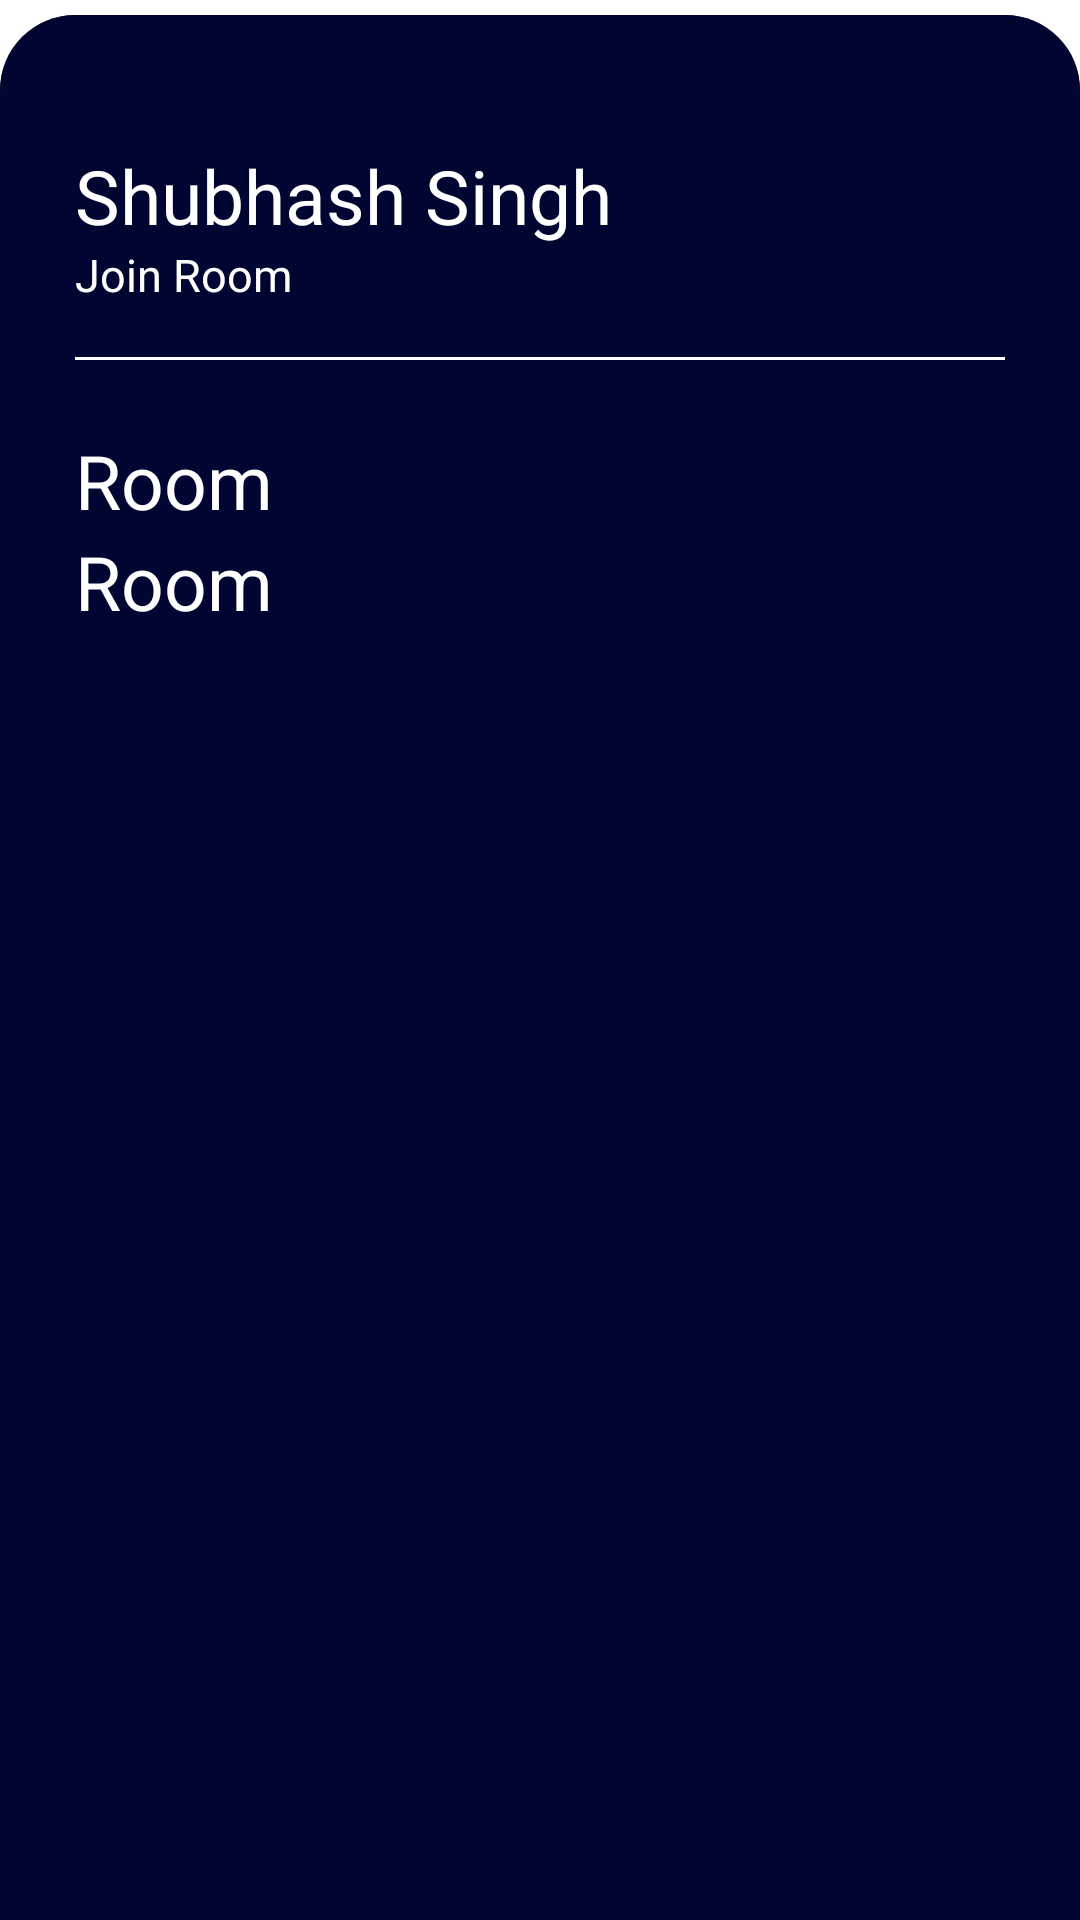

Here is an Android app screen rendered from its layout file. Give the layout XML and the strings, colors and styles it references.
<!-- AndroidManifest.xml: application theme Theme.BudgetTracker -->
<!-- res/layout/fragment_profile.xml -->
<?xml version="1.0" encoding="utf-8"?>
<LinearLayout xmlns:android="http://schemas.android.com/apk/res/android"
    xmlns:tools="http://schemas.android.com/tools"
    android:layout_width="match_parent"
    android:layout_height="match_parent"
    xmlns:app="http://schemas.android.com/apk/res-auto"
    android:orientation="vertical"
    tools:context=".ProfileFragment">

    <androidx.cardview.widget.CardView
        android:layout_width="match_parent"
        android:layout_height="1000dp"
        app:cardElevation="12dp"
        app:cardCornerRadius="25dp"
        android:layout_marginTop="5dp">

        <androidx.constraintlayout.widget.ConstraintLayout
            android:layout_width="match_parent"
            android:layout_height="match_parent"
            android:orientation="vertical"
            android:background="@color/navy_blue"
            android:paddingHorizontal="25dp">

            <TextView
                android:id="@+id/nameTextView"
                android:layout_width="match_parent"
                android:layout_height="wrap_content"
                android:text="@string/shubhash_singh"
                android:textColor="@color/white"
                android:textSize="25sp"
                app:layout_constraintBottom_toBottomOf="parent"
                app:layout_constraintEnd_toEndOf="parent"
                app:layout_constraintHorizontal_bias="0.0"
                app:layout_constraintStart_toStartOf="parent"
                app:layout_constraintTop_toTopOf="parent"
                app:layout_constraintVertical_bias="0.045" />

            <TextView
                android:id="@+id/room_id_TextView"
                android:layout_width="wrap_content"
                android:layout_height="wrap_content"
                android:text="@string/join_room"
                android:textColor="@color/white"
                android:textSize="15sp"
                app:layout_constraintBottom_toBottomOf="parent"
                app:layout_constraintEnd_toEndOf="parent"
                app:layout_constraintHorizontal_bias="0.0"
                app:layout_constraintStart_toStartOf="parent"
                app:layout_constraintTop_toTopOf="parent"
                app:layout_constraintVertical_bias="0.078" />

            <TextView
                android:id="@+id/edit_icon_for_name_and_room"
                android:layout_width="wrap_content"
                android:layout_height="wrap_content"
                android:text="@string/empty_string"
                android:clickable="true"
                android:focusable="true"
                app:drawableLeftCompat="@drawable/edit_icon"
                app:layout_constraintBottom_toBottomOf="parent"
                app:layout_constraintEnd_toEndOf="parent"
                app:layout_constraintHorizontal_bias="1.0"
                app:layout_constraintStart_toStartOf="parent"
                app:layout_constraintTop_toTopOf="parent"
                app:layout_constraintVertical_bias="0.044" />

            <View
                android:layout_width="match_parent"
                android:layout_height="1dp"
                android:background="@color/white"
                app:layout_constraintBottom_toBottomOf="parent"
                app:layout_constraintEnd_toEndOf="parent"
                app:layout_constraintHorizontal_bias="0.0"
                app:layout_constraintStart_toStartOf="parent"
                app:layout_constraintTop_toTopOf="parent"
                app:layout_constraintVertical_bias="0.114" />

            <TextView
                android:id="@+id/textView"
                android:layout_width="match_parent"
                android:layout_height="wrap_content"
                android:clickable="true"
                android:focusable="true"
                android:text="@string/room"
                android:textColor="@color/white"
                android:textSize="25sp"
                app:layout_constraintBottom_toBottomOf="parent"
                app:layout_constraintEnd_toEndOf="parent"
                app:layout_constraintHorizontal_bias="0.0"
                app:layout_constraintStart_toStartOf="parent"
                app:layout_constraintTop_toTopOf="parent"
                app:layout_constraintVertical_bias="0.143" />

            <TextView
                android:id="@+id/room2"
                android:layout_width="match_parent"
                android:layout_height="wrap_content"
                android:clickable="true"
                android:focusable="true"
                android:text="@string/room"
                android:textColor="@color/white"
                android:textSize="25sp"
                app:layout_constraintBottom_toBottomOf="parent"
                app:layout_constraintEnd_toEndOf="parent"
                app:layout_constraintHorizontal_bias="1.0"
                app:layout_constraintStart_toStartOf="parent"
                app:layout_constraintTop_toTopOf="parent"
                app:layout_constraintVertical_bias="0.178" />

        </androidx.constraintlayout.widget.ConstraintLayout>
    </androidx.cardview.widget.CardView>

</LinearLayout>
<!-- resources referenced by this layout -->
<resources>
  <color name="navy_blue">#000532</color>
  <color name="white">#FFFFFF</color>
  <!-- drawable edit_icon (drawable) -->
  <vector xmlns:android="http://schemas.android.com/apk/res/android" android:autoMirrored="true" android:height="40dp" android:viewportHeight="960" android:viewportWidth="960" android:width="40dp">
        
      <path android:fillColor="#FFFFFF" android:pathData="M186.67,773.33L235,773.33L680,329l-48.33,-48.33 -445,444.33v48.33ZM120,840v-142l559.33,-558.33q9.34,-9 21.5,-14 12.17,-5 25.5,-5 12.67,0 25,5 12.34,5 22,14.33L821,188q10,9.67 14.5,22t4.5,24.67q0,12.66 -4.83,25.16 -4.84,12.5 -14.17,21.84L262,840L120,840ZM772.67,234 L726.67,188 772.67,234ZM655.67,305 L631.67,280.67L680,329l-24.33,-24Z"/>
      
  </vector>
  <string name="empty_string" />
  <string name="join_room">Join Room</string>
  <string name="room">Room</string>
  <string name="shubhash_singh">Shubhash Singh</string>
</resources>
